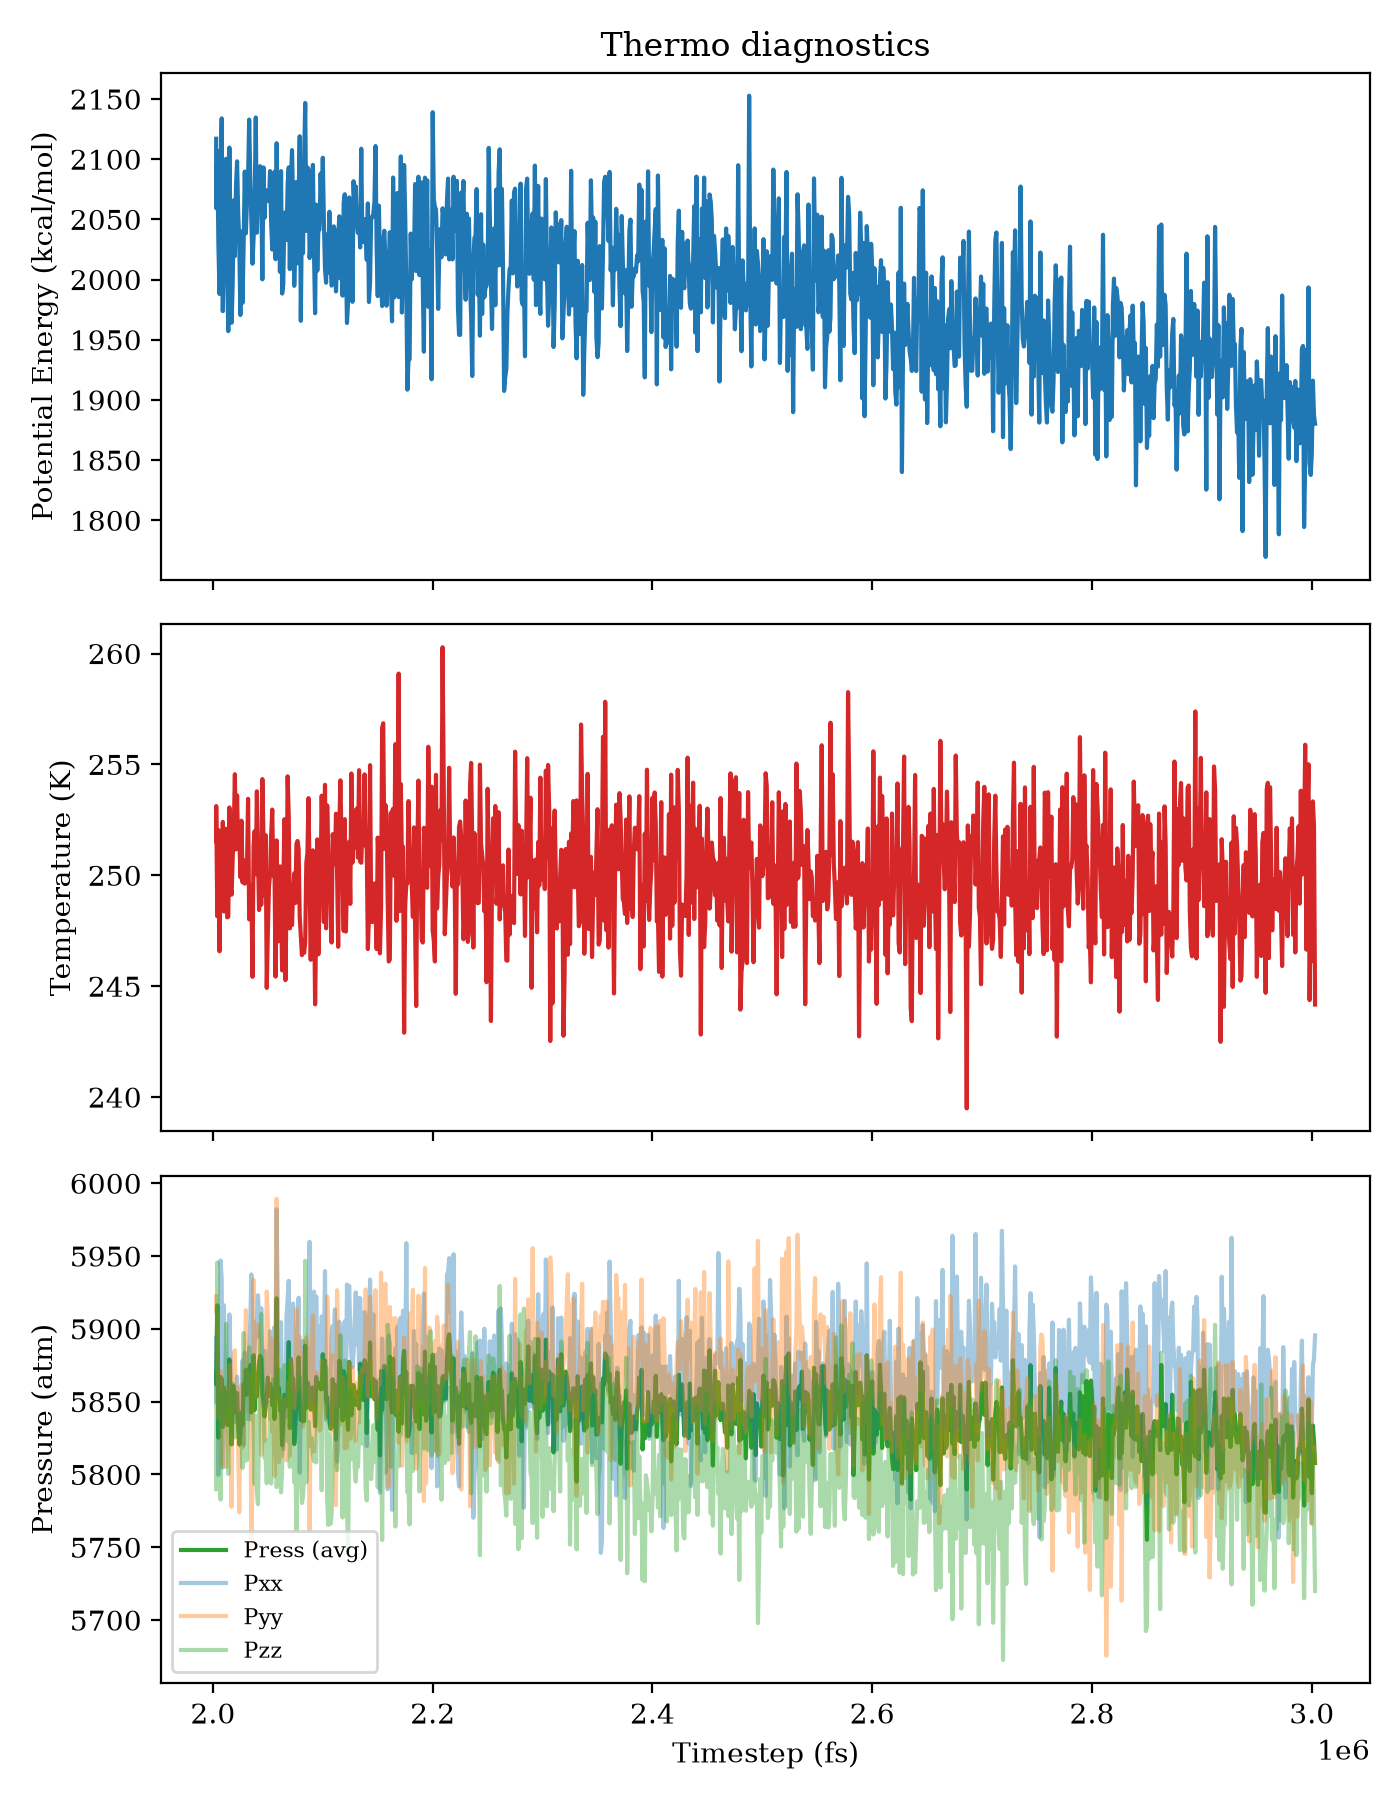

Source data for this figure (header and first rows):
Step, PotEng, Press, KinEng, Temp, Lx, Ly, Lz, Pxx, Pyy, Pzz, SPCPU, Density
2002971, 2117, 5869, 3973, 251.5, 106.9, 106.9, 106.9, 5894, 5922, 5790, 0.0, 1.697
2003000, 2059, 5862, 3998, 253.1, 106.9, 106.9, 106.9, 5850, 5911, 5825, 291.1, 1.697
2004000, 2107, 5916, 3920, 248.2, 106.9, 106.9, 106.9, 5893, 5910, 5946, 453.9, 1.697
2005000, 2029, 5825, 3981, 252, 106.9, 106.9, 106.9, 5800, 5839, 5837, 502.1, 1.697
2006000, 1988, 5847, 3895, 246.6, 106.9, 106.9, 106.9, 5834, 5850, 5858, 504.5, 1.697
2007000, 2090, 5867, 3960, 250.7, 106.9, 106.9, 106.9, 5947, 5871, 5783, 507.2, 1.697
2008000, 2134, 5865, 3931, 248.9, 106.9, 106.9, 106.9, 5934, 5806, 5857, 504.5, 1.697
2009000, 1974, 5833, 3987, 252.4, 106.9, 106.9, 106.9, 5805, 5854, 5839, 505.8, 1.697
2010000, 2055, 5860, 3923, 248.4, 106.9, 106.9, 106.9, 5916, 5810, 5852, 505.8, 1.697
2011000, 2050, 5855, 3941, 249.5, 106.9, 106.9, 106.9, 5858, 5860, 5846, 495.5, 1.697
2012000, 2100, 5855, 3982, 252.1, 106.9, 106.9, 106.9, 5855, 5805, 5903, 499.9, 1.697
2013000, 2000, 5834, 3919, 248.1, 106.9, 106.9, 106.9, 5847, 5825, 5830, 504.6, 1.697
2014000, 1957, 5834, 3919, 248.1, 106.9, 106.9, 106.9, 5856, 5846, 5800, 503.8, 1.697
2015000, 2110, 5879, 3997, 253.1, 106.9, 106.9, 106.9, 5910, 5875, 5852, 518.4, 1.697
2016000, 1987, 5849, 3941, 249.5, 106.9, 106.9, 106.9, 5876, 5839, 5831, 501, 1.697
2017000, 1964, 5821, 3935, 249.1, 106.9, 106.9, 106.9, 5855, 5778, 5829, 501.4, 1.697
2018000, 1996, 5860, 3961, 250.8, 106.9, 106.9, 106.9, 5862, 5856, 5862, 496, 1.697
2019000, 2066, 5861, 3982, 252.1, 106.9, 106.9, 106.9, 5848, 5882, 5852, 507.1, 1.697
2020000, 2019, 5849, 4021, 254.6, 106.9, 106.9, 106.9, 5836, 5885, 5825, 503.3, 1.697
2021000, 2077, 5842, 3967, 251.2, 106.9, 106.9, 106.9, 5849, 5837, 5842, 505.7, 1.697
2022000, 2098, 5856, 4006, 253.6, 106.9, 106.9, 106.9, 5867, 5860, 5841, 510.6, 1.697
2023000, 2055, 5833, 3968, 251.2, 106.9, 106.9, 106.9, 5848, 5819, 5832, 509.9, 1.697
2024000, 2031, 5821, 3979, 251.9, 106.9, 106.9, 106.9, 5857, 5774, 5831, 507.8, 1.697
2025000, 1971, 5828, 3947, 249.9, 106.9, 106.9, 106.9, 5828, 5837, 5820, 505.1, 1.697
2026000, 2040, 5843, 3988, 252.5, 106.9, 106.9, 106.9, 5826, 5862, 5841, 507.4, 1.697
2027000, 1981, 5834, 3944, 249.7, 106.9, 106.9, 106.9, 5878, 5819, 5804, 510.4, 1.697
2028000, 2032, 5862, 3960, 250.7, 106.9, 106.9, 106.9, 5820, 5869, 5897, 502.5, 1.697
2029000, 2090, 5856, 3943, 249.6, 106.9, 106.9, 106.9, 5884, 5875, 5809, 508.1, 1.697
2030000, 2038, 5872, 3956, 250.5, 106.9, 106.9, 106.9, 5872, 5913, 5831, 504.5, 1.697
2031000, 2066, 5855, 3954, 250.3, 106.9, 106.9, 106.9, 5880, 5874, 5810, 504.4, 1.697
2032000, 2083, 5859, 4003, 253.4, 106.9, 106.9, 106.9, 5838, 5869, 5870, 507.2, 1.697
2033000, 2133, 5871, 3917, 248, 106.9, 106.9, 106.9, 5884, 5843, 5887, 509.1, 1.697
2034000, 2084, 5875, 3923, 248.4, 106.9, 106.9, 106.9, 5904, 5867, 5854, 505.4, 1.697
2035000, 2047, 5843, 3941, 249.5, 106.9, 106.9, 106.9, 5937, 5753, 5838, 504.2, 1.697
2036000, 2013, 5855, 3876, 245.4, 106.9, 106.9, 106.9, 5888, 5796, 5880, 502.6, 1.697
2037000, 2034, 5882, 3970, 251.3, 106.9, 106.9, 106.9, 5876, 5934, 5836, 505, 1.697
2038000, 2064, 5844, 3980, 252, 106.9, 106.9, 106.9, 5887, 5853, 5793, 503.7, 1.697
2039000, 2135, 5867, 3950, 250, 106.9, 106.9, 106.9, 5905, 5855, 5840, 507.7, 1.697
2040000, 2039, 5854, 4009, 253.8, 106.9, 106.9, 106.9, 5894, 5879, 5788, 505.4, 1.697
2041000, 2078, 5868, 3963, 250.9, 106.9, 106.9, 106.9, 5923, 5903, 5780, 507.7, 1.697
2042000, 2083, 5877, 3924, 248.4, 106.9, 106.9, 106.9, 5908, 5892, 5831, 506.9, 1.697
2043000, 2094, 5881, 3951, 250.1, 106.9, 106.9, 106.9, 5895, 5859, 5890, 511.4, 1.697
2044000, 2073, 5879, 3928, 248.7, 106.9, 106.9, 106.9, 5914, 5813, 5910, 508.5, 1.697
2045000, 2000, 5854, 4017, 254.3, 106.9, 106.9, 106.9, 5866, 5828, 5868, 505, 1.697
2046000, 2093, 5850, 3976, 251.8, 106.9, 106.9, 106.9, 5847, 5849, 5855, 518, 1.697
2047000, 2051, 5840, 3934, 249.1, 106.9, 106.9, 106.9, 5885, 5823, 5812, 507.6, 1.697
2048000, 2074, 5846, 3977, 251.8, 106.9, 106.9, 106.9, 5860, 5867, 5812, 508.3, 1.697
2049000, 2071, 5856, 3869, 244.9, 106.9, 106.9, 106.9, 5850, 5926, 5794, 505.6, 1.697
2050000, 2071, 5867, 3909, 247.5, 106.9, 106.9, 106.9, 5868, 5908, 5824, 494.7, 1.697
2051000, 2065, 5854, 3940, 249.5, 106.9, 106.9, 106.9, 5871, 5886, 5804, 498.1, 1.697
2052000, 2090, 5862, 3950, 250.1, 106.9, 106.9, 106.9, 5898, 5838, 5850, 504.2, 1.697
2053000, 2048, 5859, 3977, 251.8, 106.9, 106.9, 106.9, 5890, 5893, 5794, 510.3, 1.697
2054000, 2025, 5848, 3996, 253, 106.9, 106.9, 106.9, 5874, 5829, 5839, 512.8, 1.697
2055000, 2062, 5855, 3949, 250, 106.9, 106.9, 106.9, 5852, 5849, 5865, 498.4, 1.697
2056000, 2089, 5838, 3958, 250.6, 106.9, 106.9, 106.9, 5901, 5799, 5814, 504.8, 1.697
2057000, 2017, 5859, 3877, 245.4, 106.9, 106.9, 106.9, 5860, 5891, 5825, 503.3, 1.697
2058000, 2113, 5921, 3974, 251.6, 106.9, 106.9, 106.9, 5982, 5989, 5791, 492.7, 1.697
2059000, 2041, 5853, 3902, 247, 106.9, 106.9, 106.9, 5905, 5850, 5803, 499.9, 1.697
2060000, 2077, 5859, 3939, 249.4, 106.9, 106.9, 106.9, 5897, 5808, 5872, 505.6, 1.697
2061000, 2006, 5844, 3955, 250.4, 106.9, 106.9, 106.9, 5884, 5821, 5827, 497.6, 1.697
... 942 more rows
